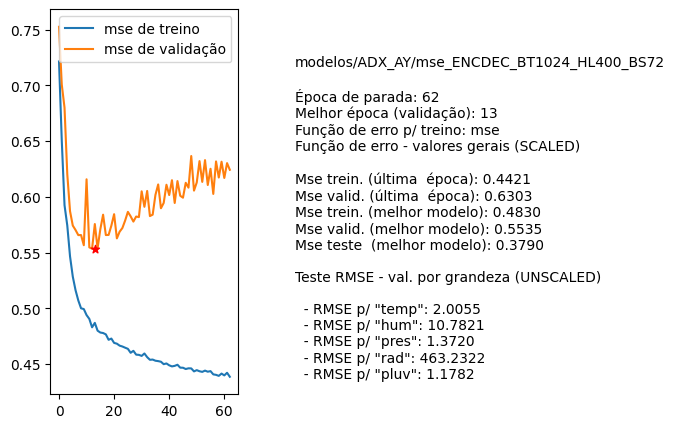

Data behind this chart, as committed beside it:
nome, parada, melhorEpoch, erro_treino_parada, erro_valid_parada, erro_treino_melhor, erro_valid_melhor, erro_teste_melhor, rmse_unscaled_por_grandeza
modelos/ADX_AY/mse_ENCDEC_BT1024_HL400_B…, 62, 13, 0.4421, 0.6303, 0.4830, 0.5535, 0.3790, ['2.0055', '10.7821', '1.3720', '463.232…
